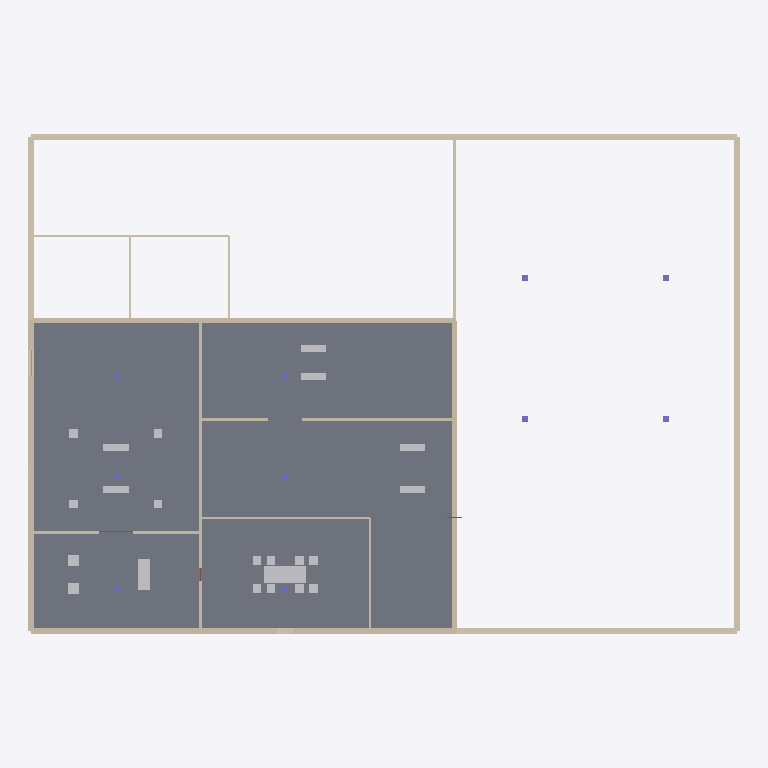
Plan cut of the same IFC building model at storey 'First Floor' (level 5.00 m, cut at 6.40 m), seen from above with north up, elements coloured by IFC class: 22 other elements (light grey), 18 walls (beige), 10 columns (violet), 1 slab (grey), 1 door (brown). Cut surfaces are drawn darker.
Extent 50.4 m × 35.4 m × 13.3 m (x, y, z). Storeys (3): Ground Floor at 0.00 m; First Floor at 5.00 m; Rooftop Terrace at 9.50 m. Elements (154): 70 IfcFurnishingElement, 28 IfcWall, 19 IfcWindow, 15 IfcDoor, 14 IfcColumn, 8 IfcSlab.

HEADER;
FILE_DESCRIPTION(('ViewDefinition[DesignTransferView]'),'2;1');
FILE_NAME('/dev/null','2026-01-19T18:05:17-05:00',(''),(''),'IfcOpenShell 0.8.4','IfcOpenShell 0.8.4','Nobody');
FILE_SCHEMA(('IFC4'));
ENDSEC;
DATA;
#1=IFCPROJECT('175$kOd1LCnxiar8cNS23T',$,'Lumina Contemporary Art Gallery',$,$,$,$,(#10),#5);
#100=IFCSITE('0mLqac3cTATv8THFrivUzP',$,'San Francisco Arts District',$,$,#99,$,$,.ELEMENT.,$,$,$,$,$);
#107=IFCBUILDING('0y16b9_ijDTxV$8nB0KRjg',$,'Lumina Contemporary Art Gallery',$,$,#106,$,$,.ELEMENT.,$,$,$);
#114=IFCBUILDINGSTOREY('1$somVbvf33OrD6V_2lDxP',$,'Ground Floor',$,$,#113,$,$,.ELEMENT.,0.0);
#2152=IFCBUILDINGSTOREY('3dApUmCEb23A2OQ0WX7JFl',$,'First Floor',$,$,#2151,$,$,.ELEMENT.,5.0);
#3190=IFCBUILDINGSTOREY('3Z4aSTSaTFugnkCN_5FvOG',$,'Rooftop Terrace',$,$,#3189,$,$,.ELEMENT.,9.5);
#2476=IFCSLAB('2IkzUgBxXBtg6KF$mPQwrg',$,'First Floor Slab',$,$,#2475,#2470,$,.FLOOR.);
#166=IFCWALL('27CfRgj6X6UPPW5WKAIie7',$,'North Facade',$,$,#165,#160,$,$);
#149=IFCWALL('0PH6LRT61DVPM3FgHnFq5v',$,'East Facade',$,$,#148,#143,$,$);
#2170=IFCWALL('1mCL0rSPT0UQHjbS$MCRqJ',$,'Upper South',$,$,#2169,#2164,$,$);
#2204=IFCWALL('1DizbMZ4f7UPV$7f11dXFD',$,'Upper North',$,$,#2203,#2198,$,$);
#2221=IFCWALL('2u$sQGvEvFZgsQHAwlWcME',$,'Upper West',$,$,#2220,#2215,$,$);
#132=IFCWALL('0YdPvek719eQCchV0_W7P4',$,'South Facade',$,$,#131,#126,$,$);
#2187=IFCWALL('1zCXV79Ar1chc1_jjx85cn',$,'Upper East Inner',$,$,#2186,#2181,$,$);
#183=IFCWALL('0drzx7$9f5Yx0Zdf6gr7Mf',$,'West Facade',$,$,#182,#177,$,$);
#2976=IFCFURNISHINGELEMENT('0QaIOmc9T5vxUZtYMlbGco',$,'ConferenceTable',$,$,#2975,#2970,$);
#2289=IFCWALL('1uI1J2IgX9BOshEoPQQfj$',$,'Photo Gallery South',$,$,#2288,#2283,$,$);
#2272=IFCWALL('2tFMkttLvA9u_We2lFTMqc',$,'Contemporary West',$,$,#2271,#2266,$,$);
#251=IFCWALL('3pgJg7xM52awbkWSJDWdao',$,'Court West',$,$,#250,#245,$,$);
#2238=IFCWALL('0Zlb2leKf2cfKkCroWObEg',$,'Upper Lobby South',$,$,#2237,#2232,$,$);
#319=IFCWALL('3tmr$lSFD3ZxEoiFbCwpaG',$,'Staff South',$,$,#318,#313,$,$);
#2564=IFCFURNISHINGELEMENT('2bio2$8vzBswTidE2ofE6g',$,'LoungeSofa',$,$,#2563,#2558,$);
#2323=IFCWALL('2Gik8Zu9nA1fT1E0EdPR$4',$,'Education North',$,$,#2322,#2317,$,$);
#2255=IFCWALL('0DwX2cv9L1Axu3aEE_4aUu',$,'Upper Lobby East',$,$,#2254,#2249,$,$);
#2306=IFCWALL('1wnNtteEzFOx6oWSm4S3gQ',$,'Education East',$,$,#2305,#2300,$,$);
#2746=IFCFURNISHINGELEMENT('1qT3D1_t92Vhwqel_BpD7E',$,'GalleryBench',$,$,#2745,#2740,$);
#2729=IFCFURNISHINGELEMENT('39Cr0vy5fBlhWEm3k$Nq1J',$,'GalleryBench',$,$,#2728,#2723,$);
#2885=IFCFURNISHINGELEMENT('0lWPNIEwzEluIG6HknGpor',$,'GalleryBench',$,$,#2884,#2879,$);
#2868=IFCFURNISHINGELEMENT('0wgS1JR4j1JuatKQYYSQnV',$,'GalleryBench',$,$,#2867,#2862,$);
#3183=IFCFURNISHINGELEMENT('0TGSy$6EP6zBL8MmF4AkRR',$,'GalleryBench',$,$,#3182,#3177,$);
#3166=IFCFURNISHINGELEMENT('2EbDDq_UzF99w1ozk25LDz',$,'GalleryBench',$,$,#3165,#3160,$);
#336=IFCWALL('3HVLSX$vf6MAaC4qyj0d3n',$,'Staff East',$,$,#335,#330,$,$);
#353=IFCWALL('0D7jVdQDXApgQjQHGuywhI',$,'Restroom Divider',$,$,#352,#347,$,$);
#2547=IFCFURNISHINGELEMENT('0bBncMvkH5tv3vqsxJ5w2Y',$,'LoungeChair',$,$,#2546,#2541,$);
#2530=IFCFURNISHINGELEMENT('2HEybtKEnCVRuqH2APcgF1',$,'LoungeChair',$,$,#2529,#2524,$);
#2780=IFCFURNISHINGELEMENT('3tTsKLUNj4KOhwXysS0DqU',$,'DisplayPedestal',$,$,#2779,#2774,$);
#3044=IFCFURNISHINGELEMENT('3M$7gtzcn148trq4SLb8jt',$,'OfficeChair',$,$,#3043,#3038,$);
#3027=IFCFURNISHINGELEMENT('25KULnyPLD5u4qQGZhv1K0',$,'OfficeChair',$,$,#3026,#3021,$);
#3095=IFCFURNISHINGELEMENT('12Gm2MVNHAZQwlP1ivXhzC',$,'OfficeChair',$,$,#3094,#3089,$);
#3112=IFCFURNISHINGELEMENT('1YFo7kYGX7$hGj1bRggdQY',$,'OfficeChair',$,$,#3111,#3106,$);
#2763=IFCFURNISHINGELEMENT('2Cn99S9X9849dRNwr2Oscd',$,'DisplayPedestal',$,$,#2762,#2757,$);
#2814=IFCFURNISHINGELEMENT('3wUWdReYD9YRGb1tLWvJO1',$,'DisplayPedestal',$,$,#2813,#2808,$);
#3010=IFCFURNISHINGELEMENT('2VbWvW8h13f9ZILyfujwe0',$,'OfficeChair',$,$,#3009,#3004,$);
#2993=IFCFURNISHINGELEMENT('16bYHE5a99Z8hkVk0R69WA',$,'OfficeChair',$,$,#2992,#2987,$);
#3078=IFCFURNISHINGELEMENT('2f7HB4aWv3s9yRyakX3bW9',$,'OfficeChair',$,$,#3077,#3072,$);
#3061=IFCFURNISHINGELEMENT('1oOW$yAv94pAXczytjND0Y',$,'OfficeChair',$,$,#3060,#3055,$);
#2797=IFCFURNISHINGELEMENT('28x4ISA05DVeHQK$QzMizM',$,'DisplayPedestal',$,$,#2796,#2791,$);
#421=IFCCOLUMN('3pRkkVxGv3UAa6zpUuKU7A',$,'C2',$,$,#420,#415,$,$);
#404=IFCCOLUMN('0PgA6O8VbDdAqYTM9mlmJ7',$,'C1',$,$,#403,#398,$,$);
#455=IFCCOLUMN('1UhwczGpj4UOhCIemdjrWe',$,'C4',$,$,#454,#449,$,$);
#438=IFCCOLUMN('3eYJtI_xz1SfZirDuDFmeh',$,'C3',$,$,#437,#432,$,$);
#2408=IFCCOLUMN('2jMHVIf_r9ovHAqiFDEdvu',$,'UC3',$,$,#2407,#2402,$,$);
#2391=IFCCOLUMN('24uoEEhBLFRAGWtWej1r8I',$,'UC2',$,$,#2390,#2385,$,$);
#2442=IFCCOLUMN('39IpFyZdH6AgPzcs8DnVol',$,'UC5',$,$,#2441,#2436,$,$);
#2459=IFCCOLUMN('3xcJzKdkT9bfsieVhNk1pp',$,'UC6',$,$,#2458,#2453,$,$);
#2599=IFCDOOR('2KYlccpfrA89pj2F6kh3SG',$,'Contemporary Entry','Connects Upper Lobby to Contemporary Gallery',$,#2598,#2593,$,2.4,2.4,$,$,$);
#2374=IFCCOLUMN('0qQHayl4j9nw$CHE5UgOpZ',$,'UC1',$,$,#2373,#2368,$,$);
#2425=IFCCOLUMN('1M8WO6QsD8v99mucbD4ZqK',$,'UC4',$,$,#2424,#2419,$,$);
ENDSEC;
